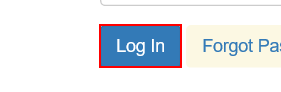
Task: Calculate Client Security Hash with Acme And Ahs1
Workflow: System1_Login

Step 1: click on the button in window 'ACME System 1 - Account - Log In'

Step 2: find the heading in window 'ACME System 1 - Dashboard' (no picture)

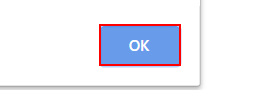
Step 3 [else]: click on 'push button  OK' in window 'Message from webpage' (iexplore.exe)
